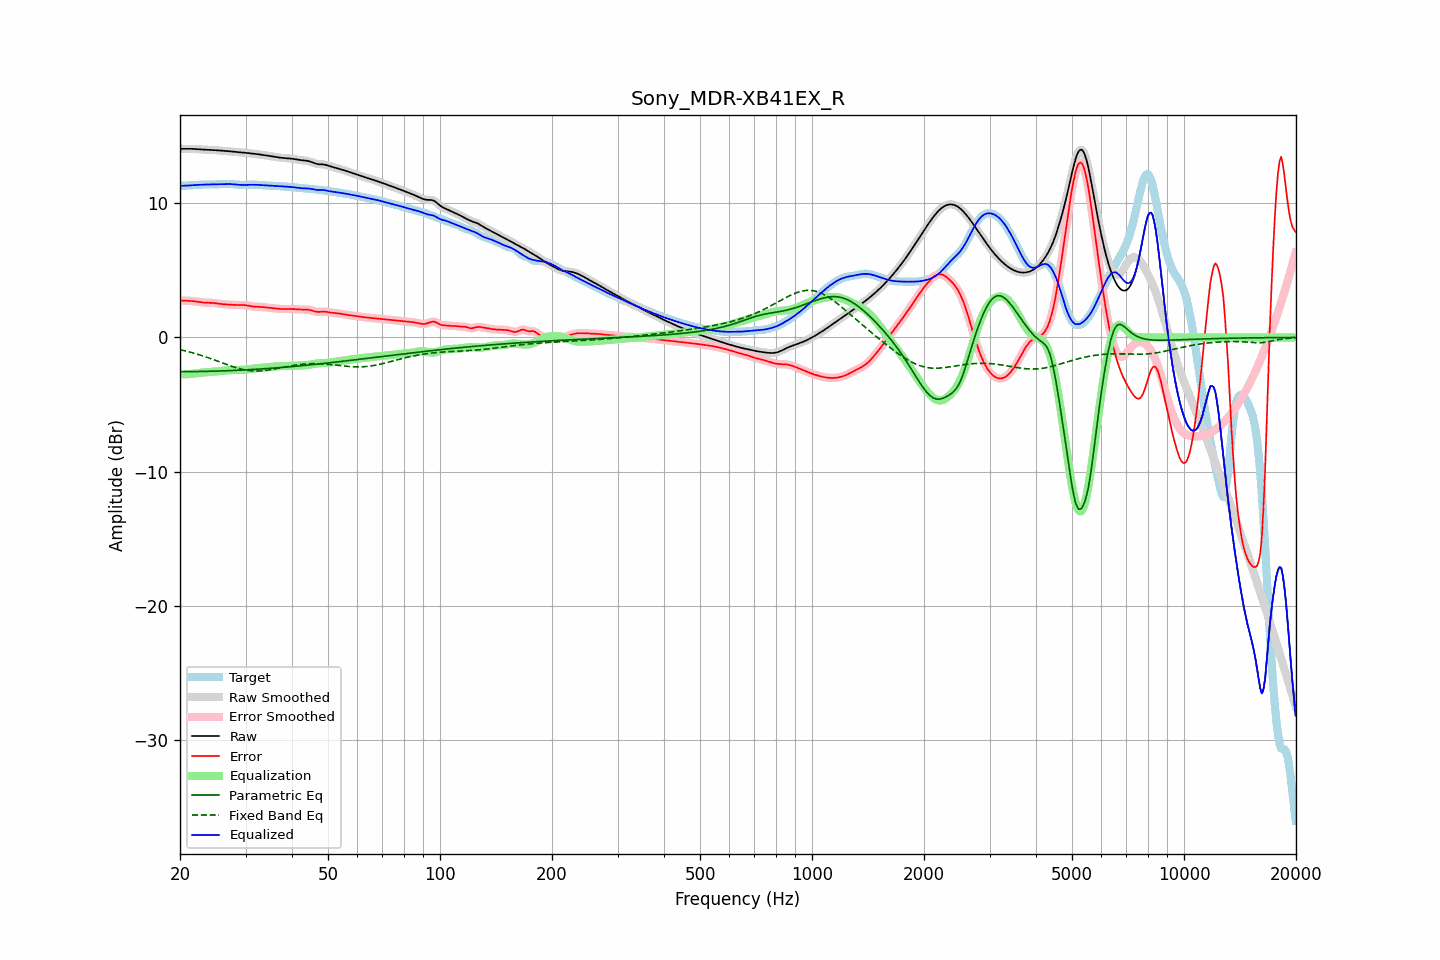

Values plotted in this chart, from the file beside it:
frequency, raw, error, smoothed, error_smoothed, equalization, parametric_eq, fixed_band_eq, equalized_raw, equalized_smoothed, target
20.00, 14.06, 2.76, 14.06, 2.76, -2.75, -2.55, -0.91, 11.30, 11.30, 11.30
20.20, 14.05, 2.75, 14.05, 2.75, -2.75, -2.55, -0.94, 11.30, 11.30, 11.30
20.40, 14.05, 2.75, 14.05, 2.75, -2.75, -2.55, -0.97, 11.30, 11.30, 11.30
20.61, 14.05, 2.74, 14.05, 2.74, -2.75, -2.55, -0.99, 11.30, 11.31, 11.31
20.81, 14.05, 2.74, 14.05, 2.74, -2.74, -2.55, -1.02, 11.31, 11.31, 11.31
21.02, 14.05, 2.73, 14.05, 2.73, -2.73, -2.55, -1.05, 11.32, 11.32, 11.32
21.23, 14.05, 2.73, 14.05, 2.73, -2.73, -2.55, -1.08, 11.33, 11.33, 11.33
21.44, 14.05, 2.72, 14.05, 2.72, -2.72, -2.54, -1.12, 11.34, 11.34, 11.33
21.66, 14.05, 2.71, 14.05, 2.71, -2.70, -2.54, -1.15, 11.34, 11.35, 11.34
21.87, 14.04, 2.70, 14.04, 2.70, -2.69, -2.54, -1.18, 11.35, 11.35, 11.35
22.09, 14.04, 2.68, 14.04, 2.68, -2.68, -2.54, -1.22, 11.36, 11.36, 11.36
22.31, 14.03, 2.66, 14.03, 2.66, -2.66, -2.54, -1.25, 11.37, 11.37, 11.37
22.54, 14.02, 2.64, 14.02, 2.64, -2.64, -2.54, -1.29, 11.37, 11.37, 11.37
22.76, 14.01, 2.62, 14.01, 2.62, -2.63, -2.53, -1.33, 11.38, 11.38, 11.38
22.99, 14.00, 2.61, 14.00, 2.61, -2.62, -2.53, -1.37, 11.38, 11.38, 11.39
23.22, 13.99, 2.60, 13.99, 2.60, -2.60, -2.53, -1.41, 11.39, 11.39, 11.40
23.45, 13.99, 2.59, 13.99, 2.59, -2.60, -2.53, -1.45, 11.39, 11.39, 11.40
23.69, 13.99, 2.59, 13.99, 2.59, -2.59, -2.53, -1.49, 11.40, 11.40, 11.40
23.92, 13.98, 2.58, 13.98, 2.58, -2.58, -2.52, -1.53, 11.40, 11.40, 11.40
24.16, 13.98, 2.58, 13.98, 2.58, -2.58, -2.52, -1.57, 11.40, 11.40, 11.40
24.40, 13.97, 2.58, 13.97, 2.58, -2.57, -2.52, -1.62, 11.40, 11.40, 11.39
24.65, 13.96, 2.57, 13.96, 2.57, -2.56, -2.51, -1.66, 11.40, 11.40, 11.40
24.89, 13.95, 2.55, 13.95, 2.55, -2.55, -2.51, -1.70, 11.40, 11.40, 11.40
25.14, 13.94, 2.54, 13.94, 2.54, -2.53, -2.51, -1.75, 11.41, 11.41, 11.41
25.39, 13.93, 2.52, 13.93, 2.52, -2.52, -2.50, -1.79, 11.41, 11.41, 11.41
25.65, 13.92, 2.50, 13.92, 2.50, -2.51, -2.50, -1.84, 11.42, 11.42, 11.42
25.91, 13.91, 2.49, 13.91, 2.49, -2.49, -2.49, -1.88, 11.42, 11.42, 11.43
26.16, 13.91, 2.47, 13.91, 2.47, -2.48, -2.49, -1.93, 11.43, 11.43, 11.43
26.43, 13.90, 2.46, 13.90, 2.46, -2.47, -2.49, -1.97, 11.43, 11.43, 11.43
26.69, 13.89, 2.46, 13.89, 2.46, -2.46, -2.48, -2.02, 11.44, 11.44, 11.43
26.96, 13.88, 2.45, 13.88, 2.45, -2.45, -2.48, -2.06, 11.44, 11.44, 11.43
27.23, 13.87, 2.44, 13.87, 2.44, -2.44, -2.47, -2.10, 11.43, 11.43, 11.43
27.50, 13.86, 2.43, 13.86, 2.43, -2.43, -2.47, -2.14, 11.43, 11.43, 11.43
27.77, 13.85, 2.43, 13.85, 2.43, -2.43, -2.46, -2.18, 11.42, 11.42, 11.42
28.05, 13.83, 2.42, 13.83, 2.42, -2.43, -2.46, -2.22, 11.41, 11.41, 11.41
28.33, 13.82, 2.42, 13.82, 2.42, -2.43, -2.45, -2.26, 11.39, 11.39, 11.40
28.62, 13.81, 2.42, 13.81, 2.42, -2.42, -2.45, -2.29, 11.38, 11.38, 11.39
28.90, 13.79, 2.42, 13.79, 2.42, -2.42, -2.44, -2.33, 11.37, 11.37, 11.37
29.19, 13.78, 2.42, 13.78, 2.42, -2.42, -2.43, -2.36, 11.37, 11.37, 11.36
29.48, 13.78, 2.42, 13.77, 2.42, -2.41, -2.43, -2.38, 11.36, 11.36, 11.35
29.78, 13.76, 2.41, 13.76, 2.41, -2.40, -2.42, -2.41, 11.36, 11.36, 11.35
30.08, 13.75, 2.40, 13.75, 2.40, -2.39, -2.42, -2.43, 11.36, 11.36, 11.35
30.38, 13.74, 2.38, 13.74, 2.38, -2.37, -2.41, -2.45, 11.37, 11.37, 11.36
30.68, 13.73, 2.35, 13.73, 2.35, -2.36, -2.40, -2.47, 11.37, 11.37, 11.37
30.99, 13.72, 2.33, 13.72, 2.33, -2.34, -2.40, -2.48, 11.38, 11.38, 11.38
31.30, 13.70, 2.31, 13.70, 2.31, -2.32, -2.39, -2.49, 11.38, 11.38, 11.39
31.61, 13.69, 2.30, 13.69, 2.30, -2.31, -2.38, -2.50, 11.38, 11.38, 11.39
31.93, 13.67, 2.29, 13.67, 2.29, -2.30, -2.37, -2.50, 11.38, 11.38, 11.38
32.24, 13.66, 2.29, 13.66, 2.29, -2.29, -2.37, -2.50, 11.37, 11.37, 11.37
32.57, 13.64, 2.28, 13.64, 2.28, -2.28, -2.36, -2.50, 11.37, 11.37, 11.36
32.89, 13.63, 2.28, 13.63, 2.28, -2.27, -2.35, -2.49, 11.36, 11.36, 11.35
33.22, 13.61, 2.27, 13.61, 2.27, -2.26, -2.34, -2.48, 11.35, 11.35, 11.34
33.55, 13.59, 2.26, 13.59, 2.26, -2.25, -2.34, -2.47, 11.34, 11.34, 11.34
33.89, 13.58, 2.24, 13.58, 2.24, -2.24, -2.33, -2.46, 11.34, 11.34, 11.34
34.23, 13.56, 2.22, 13.56, 2.22, -2.23, -2.32, -2.45, 11.33, 11.33, 11.33
34.57, 13.54, 2.21, 13.53, 2.21, -2.21, -2.31, -2.43, 11.32, 11.32, 11.33
34.92, 13.51, 2.20, 13.51, 2.20, -2.20, -2.30, -2.41, 11.31, 11.31, 11.32
35.27, 13.49, 2.19, 13.49, 2.19, -2.19, -2.29, -2.39, 11.31, 11.31, 11.31
35.62, 13.47, 2.18, 13.47, 2.18, -2.17, -2.28, -2.37, 11.30, 11.30, 11.30
35.97, 13.45, 2.16, 13.45, 2.16, -2.16, -2.28, -2.35, 11.29, 11.29, 11.29
... 635 more rows
